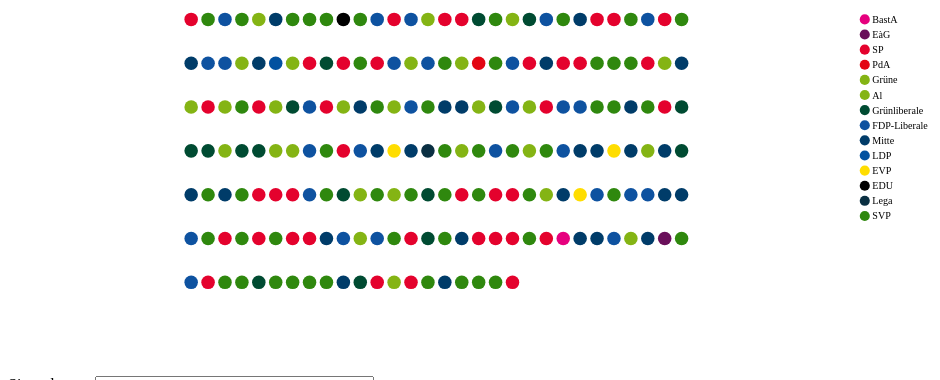
D3 v7 page, settled after 360 driven frames (6 s of simulated time); the page loaded 4 data file(s).


// ── parliament.js
// Set the language
let language = "de";

const drawParliament = async () => {
  // Load the data
  let dataset = await d3.json("N_council.json");
  const occupationalFields = await d3.json("occupationalFields.json");
  const paidConcerns = await d3.json("paidConcerns.json");
  const arrangements = await d3.json("arrangements.json");

  // Add additional data fields to each councillor
  const today = new Date();
  dataset.forEach((councillor) => {
    // Add age group
    const birthDate = new Date(councillor.birthDate);
    let age = today.getFullYear() - birthDate.getFullYear();
    let m = today.getMonth() - birthDate.getMonth();
    if (m < 0 || (m === 0 && today.getDate() < birthDate.getDate())) {
      age--;
    }
    const tens = age.toString()[0];
    Object.keys(arrangements.ageGroup).forEach((group) => {
      if (group.startsWith(tens)) {
        councillor.ageGroup = group;
      }
    });
    // Add occupational field
    councillor.occupationalField = occupationalFields[councillor.id];

    // Add number of (active) committee memberships
    let nr = 0;
    councillor.committeeMemberships.forEach((ms) => {
      if (!ms.leavingDate) {
        nr++;
      }
    });
    councillor.nrOfCommittees = nr;

    // Add total number of council memberships
    councillor.nrOfCouncilMemberships = councillor.councilMemberships.length;

    // Add total number of concerns
    councillor.nrOfConcerns = councillor.concerns.length;

    // Add number of paid concerns
    councillor.nrOfPaidConcerns = paidConcerns[councillor.id];

    // Add number of voluntary concerns
    councillor.nrOfVoluntaryConcerns =
      councillor.nrOfConcerns - councillor.nrOfPaidConcerns;
  });

  // const nrOfConcerns = dataset.map((c) => c.nrOfConcerns);
  // const uMshps = [...new Set(nrOfConcerns)];
  // console.log(uMshps);

  // Prepare the SVG
  ///////////////////////////////////////////////

  // Set dimensions
  const dimensions = {
    width: 1000,
    height: 400,
    margins: {
      top: 50,
      right: 200,
      bottom: 50,
      left: 50,
    },
    ctrWidth: null,
    ctrHeight: null,
  };

  // Create and set inner container width
  dimensions.ctrWidth =
    dimensions.width - (dimensions.margins.left + dimensions.margins.right);
  // Create and set inner container height
  dimensions.ctrHeight =
    dimensions.height - (dimensions.margins.top + dimensions.margins.bottom);

  // Create SVG element
  const svg = d3
    .select("#parliament")
    .append("svg")
    .attr("preserveAspectRatio", "xMinYMin")
    .attr("viewBox", `0 0 ${dimensions.width} ${dimensions.height}`);

  // Add inner container to SVG
  const ctr = svg
    .append("g")
    .attr(
      "transform",
      `translate(${dimensions.margins.left}, ${dimensions.margins.top})`
    );

  // Set the max number of seats per seating row
  const maxSeatsPerRow = 30;

  // Get tooltip element from DOM
  const tooltip = d3.select("#tooltip");

  // Arrange the seating
  ///////////////////////////////////////////////

  // Function to create the seating
  const drawArrangement = (
    arrangement,
    outerXDomain,
    innerXDomain,
    yDomain,
    colorScale
  ) => {
    // Create the actual outer x-scale
    const xScaleOuter = d3
      .scaleBand()
      .domain(outerXDomain)
      .range([0, dimensions.ctrWidth])
      .paddingInner(0.2) // Space between groups of x-axis items
      .paddingOuter(0.2)
      .align(0.5);

    const xScaleInner = d3
      .scaleBand()
      .domain(innerXDomain)
      .range([0, xScaleOuter.bandwidth()])
      .paddingInner(0.2);

    // Create the actual y-scale
    const yScale = d3
      .scaleBand()
      .domain(yDomain)
      .range([0, dimensions.ctrHeight])
      .paddingInner(0.1);

    // Create x-axis
    const xAxis = d3.axisBottom(xScaleOuter).tickSize(0).tickSizeOuter(0);

    // Draw x-axis
    const xAxisLine = ctr
      .append("g")
      .attr("id", "x-axis")
      // .style("font-size", "8px")
      .attr("transform", `translate(0, ${dimensions.ctrHeight})`)
      .call(xAxis);

    if (arrangement === "occupationalField" || arrangement === "party") {
      xAxisLine
        .selectAll("text")
        .transition()
        .duration(2000)
        .style("text-anchor", "start")
        .attr("dy", "-.05em")
        .attr("dx", "-2em")
        .attr("transform", "rotate(-90)");
    }

    // Remove the horizontal x-axis line
    xAxisLine.call((axis) => axis.select(".domain").remove());

    const seatsGroup = ctr.append("g").attr("class", "seats");

    seatsGroup
      .selectAll("g")
      .data(dataset)
      .join("g")
      .attr("class", "seat")
      .attr("transform", (d) => {
        if (!arrangements[arrangement] && arrangement !== "firstName") {
          // It's numerical
          return `translate(${+xScaleOuter(d[arrangement])}, 0)`;
        } else {
          if (arrangement === "firstName") {
            return `translate(${+xScaleOuter("")}, 0)`;
          } else {
            console.log("Or here ???");
            return `translate(${+xScaleOuter(
              arrangements[arrangement][d[arrangement]][language]
            )}, 0)`;
          }
        }
      }) // Position along the main x-axis
      .attr("id", (d) => d.id)
      .append("circle")
      .attr("class", "councillor")
      .attr("cx", (d) => {
        // Get index of inner Scale
        const iIdx = d.innerIdx % innerXDomain.length;
        return xScaleInner(iIdx) + xScaleInner.bandwidth() / 2;
      })
      .attr("cy", (d) => {
        const yIdx = Math.floor(d.innerIdx / innerXDomain.length);
        return yScale(yIdx);
      })
      .attr("r", () => {
        let r = xScaleInner.bandwidth() / 2;
        if (yScale.bandwidth() / 2 < r) {
          r = yScale.bandwidth() / 2;
        }
        return r;
      })
      .attr("fill", (d) => {
        if (!arrangements[order] && order !== "firstName") {
          return colorScale(d[order]);
        } else {
          if (order === "firstName") {
            return arrangements.party[d.party].color;
          } else {
            return arrangements[order][d[order]].color;
          }
        }
      })
      .on("mouseover", (_, datum) => {
        tooltip.style("display", "block");
        onmousemove = (e) => {
          tooltip
            .style("left", e.pageX + 25 + "px")
            .style("top", e.pageY - 50 + "px");
        };
        tooltip.select(".name").text(`${datum.firstName} ${datum.lastName}`);

        tooltip.select(".arrangement").text(() => {
          if (!arrangements[arrangement] && arrangement !== "firstName") {
            return `${datum[arrangement]}`;
          } else {
            if (arrangement !== "firstName") {
              return `${arrangements[arrangement][datum[arrangement]][language]}`;
            } else {
              return `${arrangements.party[datum.party][language]}`;
            }
          }
        });

        if (arrangement !== order) {
          tooltip.select(".order").text(() => {
            if (!arrangements[order] && oder !== "firstName") {
              return `${datum[order]}`;
            } else {
              if (order !== "firstName") {
                return `${arrangements[order][datum[order]][language]}`;
              } else {
                return `${arrangements.party[datum.party][language]}`;
              }
            }
          });
        } else {
          tooltip.select(".order").text("");
        }
      })
      .on("mouseout", () => {
        tooltip.style("display", "none");
      });

    // Add legend
    ///////////////////////////////////////////////

    const createLegend = (thisOrder, thisColorScale) => {
      d3.selectAll(".legend").remove();

      let legendKeys;

      if (!arrangements[thisOrder] && thisOrder !== "firstName") {
        const max = d3.max(dataset, (councillor) => councillor[thisOrder]);
        legendKeys = Array.from(Array(max + 1).keys());
      } else {
        // Create legend keys
        legendKeys = Object.keys(arrangements[thisOrder]).map((key) => key);
        // if (!isNaN(legendKeys[0])) {
        //   legendKeys = legendKeys.map((number) => parseInt(number));
        //   legendKeys.sort();
        // }
      }

      let fct = 1;

      if (thisOrder === "nrOfConcerns") {
        fct = 0.65;
      }

      const spacingVertical = 15 * fct;
      const circleRadius = spacingVertical / 3;
      const spacingHorizontal = spacingVertical / 2;

      // Add legend group
      const legendGroup = svg
        .append("g")
        .attr("class", "legend")
        .style("font-size", `${circleRadius * 2}px`)
        .attr(
          "transform",
          `translate(${dimensions.ctrWidth + 100}, ${dimensions.margins.top})`
        );

      // Add <g> for each legend item
      const legendItems = legendGroup
        .selectAll("g")
        .data(legendKeys)
        .join("g")
        .attr("transform", (_, i) => `translate(0, ${i * spacingVertical})`);

      // Draw the legend circles for selected legend keys
      legendItems
        .append("circle")
        .transition()
        .duration(1000)
        .attr("cx", 0)
        .attr("cy", 0)
        .attr("r", circleRadius)
        .attr("fill", (d) => {
          if (thisColorScale) {
            return thisColorScale(d);
          } else {
            return arrangements[thisOrder][d].color;
          }
        });

      // Write the legend keys next to the legend circles
      legendItems
        .append("text")
        .attr("opacity", 0)
        .transition()
        .duration(1000)
        .attr("opacity", 1)
        .attr("x", spacingHorizontal)
        .attr("y", circleRadius / 2 + 1)
        .text((d) => {
          if (thisColorScale) {
            return d;
          } else {
            return arrangements[thisOrder][d][language];
          };
          })
    };

    if (order !== "firstName") {
      createLegend(order, colorScale);
    } else {
      createLegend("party", colorScale);
    }

    // Update general seat arrangement
    ///////////////////////////////////////////////

    // I hate this approach. Could someone teach me how to do proper
    // transistioning with the join method !!!
    const updateSeatArrangement = (
      newArrangement,
      newOrder,
      newXOuter,
      newXInner,
      newYDomain,
      newColorScale,
    ) => {
      const newOuterXScale = xScaleOuter.domain(newXOuter);

      const newInnerXScale = xScaleInner
        .domain(newXInner)
        .range([0, newOuterXScale.bandwidth()]);

      const newYScale = yScale.domain(newYDomain);

      const x = d3.select("#x-axis");
      x.transition()
        .duration(1000)
        .call(d3.axisBottom(newOuterXScale).tickSize(0).tickSizeOuter(0));
      // Remove the horizontal x-axis line
      x.call((axis) => axis.select(".domain").remove());

      if (
        newArrangement === "occupationalField" ||
        newArrangement === "party"
      ) {
        x.selectAll("text")
          .transition()
          .duration(2000)
          .style("text-anchor", "start")
          .attr("dy", "-.05em")
          .attr("dx", "-1em")
          .attr("transform", "rotate(-90)");
      }

      // Update the position of the seats
      d3.selectAll(".seat")
        .transition()
        .duration(2000)
        .attr("transform", (d) => {
          if (!arrangements[newArrangement] && newArrangement !== "firstName") {
            // It's numerical
            return `translate(${+newOuterXScale(d[newArrangement])}, 0)`;
          } else {
            if (newArrangement === "firstName") {
              return `translate(${+newOuterXScale("")}, 0)`;
            } else {
              return `translate(${+newOuterXScale(
                arrangements[newArrangement][d[newArrangement]][language]
              )}, 0)`;
            }
          }
        }); // Position along the main x-axis

      d3.selectAll(".councillor")
        .on("mouseover", (_, datum) => {
          tooltip.style("display", "block");
          onmousemove = (e) => {
            tooltip
              .style("left", e.pageX + 25 + "px")
              .style("top", e.pageY - 50 + "px");
          };
          tooltip.select(".name").text(`${datum.firstName} ${datum.lastName}`);

          tooltip.select(".arrangement").text(() => {

            if (!arrangements[newArrangement] && newArrangement !== "firstName") {
                return `${datum[newArrangement]}`;
            } else {
              if (newArrangement !== "firstName") {
                return `${
                  arrangements[newArrangement][datum[newArrangement]][language]
                }`;
              } else {
                return `${arrangements.party[datum.party][language]}`;
              }
            }
          });

          if (newArrangement !== newOrder) {
            tooltip.select(".order").text(() => {
              if (!arrangements[newOrder] && newOrder !== "firstName") {
                return `${datum[newOrder]}`;
              } else {
                if (newOrder !== "firstName") {
                  return `${arrangements[newOrder][datum[newOrder]][language]}`;
                } else {
                  return `${arrangements.party[datum.party][language]}`;
                }
              }
            });
          } else {
            tooltip.select(".order").text("");
          }
        })
        .on("mouseout", () => {
          tooltip.style("display", "none");
        })
        .transition()
        .duration(2000)
        .attr("cx", (d) => {
          // Get index of inner Scale
          const iIdx = d.innerIdx % newXInner.length;
          return newInnerXScale(iIdx) + newInnerXScale.bandwidth() / 2;
        })
        .attr("cy", (d) => {
          const yIdx = Math.floor(d.innerIdx / newXInner.length);
          return newYScale(yIdx);
        })
        .attr("r", () => {
          let r = newInnerXScale.bandwidth() / 2;
          if (newYScale.bandwidth() / 2 < r) {
            r = newYScale.bandwidth() / 2;
          }
          return r;
        })
        .attr("fill", (d) => {
          if (!arrangements[newOrder] && newOrder !== "firstName") {
            return newColorScale(d[newOrder]);
          } else {
            if (newOrder === "firstName") {
              return arrangements.party[d.party].color;
            } else {
              return arrangements[newOrder][d[newOrder]].color;
            }
          }
        });

      if (newOrder !== "firstName") {
        createLegend(newOrder, newColorScale);
      } else {
        createLegend("party", newColorScale);
        // d3.selectAll(".legend").remove();
      }
    };

    // Listen to changes on the seat arrangement
    d3.select("#arrangement").on("change", (event) => {
      event.preventDefault();
      const newArrangement = event.target.value;
      const newOrder = d3.select("#order").node().value;

      const newColorScale = getColorScale(newOrder);
      const newXOuter = getOuterXDomain(newArrangement);
      const newXInner = getInnerXDomain(newXOuter.length);
      const newYDomain = getYDomain(newArrangement, newOrder, newXInner.length);
      updateSeatArrangement(
        newArrangement,
        newOrder,
        newXOuter,
        newXInner,
        newYDomain,
        newColorScale,
      );
    });

    // Listen to changes on group order
    d3.select("#order").on("change", (event) => {
      event.preventDefault();
      const newOrder = event.target.value;
      const newArrangement = d3.select("#arrangement").node().value;

      const newColorScale = getColorScale(newOrder);
      const newXOuter = getOuterXDomain(newArrangement);
      const newXInner = getInnerXDomain(newXOuter.length);
      const newYDomain = getYDomain(newArrangement, newOrder, newXInner.length);
      updateSeatArrangement(
        newArrangement,
        newOrder,
        newXOuter,
        newXInner,
        newYDomain,
        newColorScale,
      );
    });
  };

  // Function to get the get outer x-scale items and domain
  const getOuterXDomain = (arrangement) => {  
    // Outer x-Scale - depends on the arrangement
    let xOuterItems, xOuterDomain;

    // Set the outer x-scale domain

    if (!arrangements[arrangement] && arrangement !== "firstName") {
      // It's numerical
      // Get the max of all councillors
      const max = d3.max(dataset, (councillor) => councillor[arrangement]);
      xOuterDomain = Array.from(Array(max + 1).keys());
    } else {
      if (arrangement === "firstName") {
        // If arranged by name, all councillors belong to the same group
        xOuterItems = [""];
        xOuterDomain = [""];
      } else {
        // Else, the councillors are grouped by the selected arrangement
        xOuterItems = Object.keys(arrangements[arrangement]);
        xOuterDomain = xOuterItems.map(
          (item) => arrangements[arrangement][item][language]
        );
      }
    } 

    return xOuterDomain;
  };

  // Function to get the inner x-scale domain
  const getInnerXDomain = (nrOfOuterGroups) => {
    let xInnerDomain;
    // The inner scale is given by the maxSeatsPerRow divided by number of outer groups
    xInnerDomain = Array.from(
      Array(Math.ceil(maxSeatsPerRow / nrOfOuterGroups)).keys()
    );
    return xInnerDomain;
  };

  // Function to get the y-scale domain
  // ...and to add/change special inner indices !!!
  const getYDomain = (arrangement, order, nrOfInnerGroups) => {
    // y-Scale - depends on largest group: Number of members / xInnerDomain
    let yScaleDomain;

    if (arrangement === "firstName") {
      yScaleDomain = Array.from(
        Array(Math.ceil(dataset.length / maxSeatsPerRow)).keys()
      );

      dataset.sort((a, b) => {
        return d3.ascending(a[order], b[order]);
      });

      // Add innerIdx
      dataset.forEach((item, index) => {
        item.innerIdx = index;
      });
    } else {
      // Group the dataset by the selected arrangement
      groupedDataset = d3.groups(dataset, (d) => d[arrangement]);
      // E.g. dataset = [
      //   [ "VS", [...] ],
      //   [ "S", [...] ],
      //   ...
      // ]

      groupedDataset.forEach((group) => {
        // Sort group according to order
        group[1].sort((a, b) => {
          return d3.ascending(a[order], b[order]);
        });

        // Add innerIdx to get positioning right later
        group[1].forEach((item, index) => {
          const datasetItem = dataset.find(({ id }) => id === item.id);
          datasetItem.innerIdx = index;
        });
      });

      // Get the number of members of the largest group
      const largestGroup = d3.max(groupedDataset, (group) => {
        return group[1].length;
      });

      // Set the y-scale domain
      // It's the number of seat rows of the largest group
      yScaleDomain = Array.from(
        Array(Math.ceil(largestGroup / nrOfInnerGroups)).keys()
      );
    }
    return yScaleDomain;
  };

  // Function to get a possible linear color scale
  const getColorScale = (thisOrder) => {
    let colorScale;
    if (!arrangements[thisOrder] && thisOrder !== "firstName") {
      // It's numerical

      // Get the max of all councillors
      const max = d3.max(dataset, (councillor) => councillor[thisOrder]);

      colorScale = d3
        .scaleLinear()
        .domain([0, max])
        .range(["lightgrey", "black"]);
    }
    console.log("colorScale", colorScale);
    return colorScale;
  };

  // Get the arrangement and order
  ///////////////////////////////////////////
  const arrangement = d3.select("#arrangement").node().value;
  const order = d3.select("#order").node().value;

  // Get the color scale (it's undefined or not)
  ///////////////////////////////////////////
  const colorScale = getColorScale(order);

  // Get the actual outer x-scale domain
  ///////////////////////////////////////////
  const outerXDomain = getOuterXDomain(arrangement);

  // Get the actual inner x-scale domain
  ///////////////////////////////////////////
  const innerXDomain = getInnerXDomain(outerXDomain.length);

  // Get the actual y-scale domain
  ///////////////////////////////////////////
  const yDomain = getYDomain(arrangement, order, innerXDomain.length);

  // Draw the parliament
  ///////////////////////////////////////////

  drawArrangement(arrangement, outerXDomain, innerXDomain, yDomain, colorScale);
};

drawParliament();


### data: occupationalFields.json
{
 "4156": "Bankenwesen",
 "4216": "Bauwesen",
 "4100": "Beratungswesen",
 "4128": "Beratungswesen",
 "4312": "Beratungswesen",
 "4057": "Beratungswesen",
 "4261": "Beratungswesen",
 "4245": "Beratungswesen",
 "4281": "Beratungswesen",
 "4304": "Beratungswesen",
 "4279": "Beratungswesen",
 "3882": "Bildungswesen",
 "4253": "Bildungswesen",
 "4299": "Bildungswesen",
 "4315": "Bildungswesen",
 "4283": "Bildungswesen",
 "4089": "Bildungswesen",
 "4273": "Bildungswesen",
 "4301": "Bildungswesen",
 "4208": "Elektroinstallationen",
 "4311": "Elektroinstallationen",
 "3899": "Energiewesen",
 "4258": "Energiewesen",
 "4320": "Funktechnik",
 "4293": "Gartenbau",
 "4090": "Gesundheitswesen",
 "4294": "Gesundheitswesen",
 "4276": "Gesundheitswesen",
 "4318": "Gesundheitswesen",
 "4286": "Ingenieurwesen",
 "4270": "Rechtswesen",
 "4255": "Rechtswesen",
 "3895": "Rechtswesen",
 "4154": "Rechtswesen",
 "4230": "Rechtswesen",
 "4275": "Rechtswesen",
 "4305": "Landwirtschaftswesen",
 "4260": "Naturwissenschaften",
 "3923": "Politik",
 "4259": "Politik",
 "...": "160 more keys"
}

### data: paidConcerns.json
{
 "4156": 0,
 "4216": 3,
 "4100": 13,
 "4128": 1,
 "4312": 2,
 "4057": 0,
 "4261": 5,
 "4245": 4,
 "4281": 1,
 "4304": 0,
 "4279": 2,
 "3882": 2,
 "4253": 2,
 "4299": 0,
 "4315": 0,
 "4283": 1,
 "4089": 1,
 "4273": 1,
 "4301": 0,
 "4208": 3,
 "4311": 3,
 "3899": 7,
 "4258": 0,
 "4320": 1,
 "4293": 3,
 "4090": 6,
 "4294": 0,
 "4276": 6,
 "4318": 1,
 "4286": 2,
 "4270": 2,
 "4255": 3,
 "3895": 2,
 "4154": 2,
 "4230": 5,
 "4275": 2,
 "4305": 2,
 "4260": 0,
 "3923": 2,
 "4259": 2,
 "...": "160 more keys"
}

### data: N_council.json, 2241613 bytes — head not shown
### data: arrangements.json, 19521 bytes — head not shown